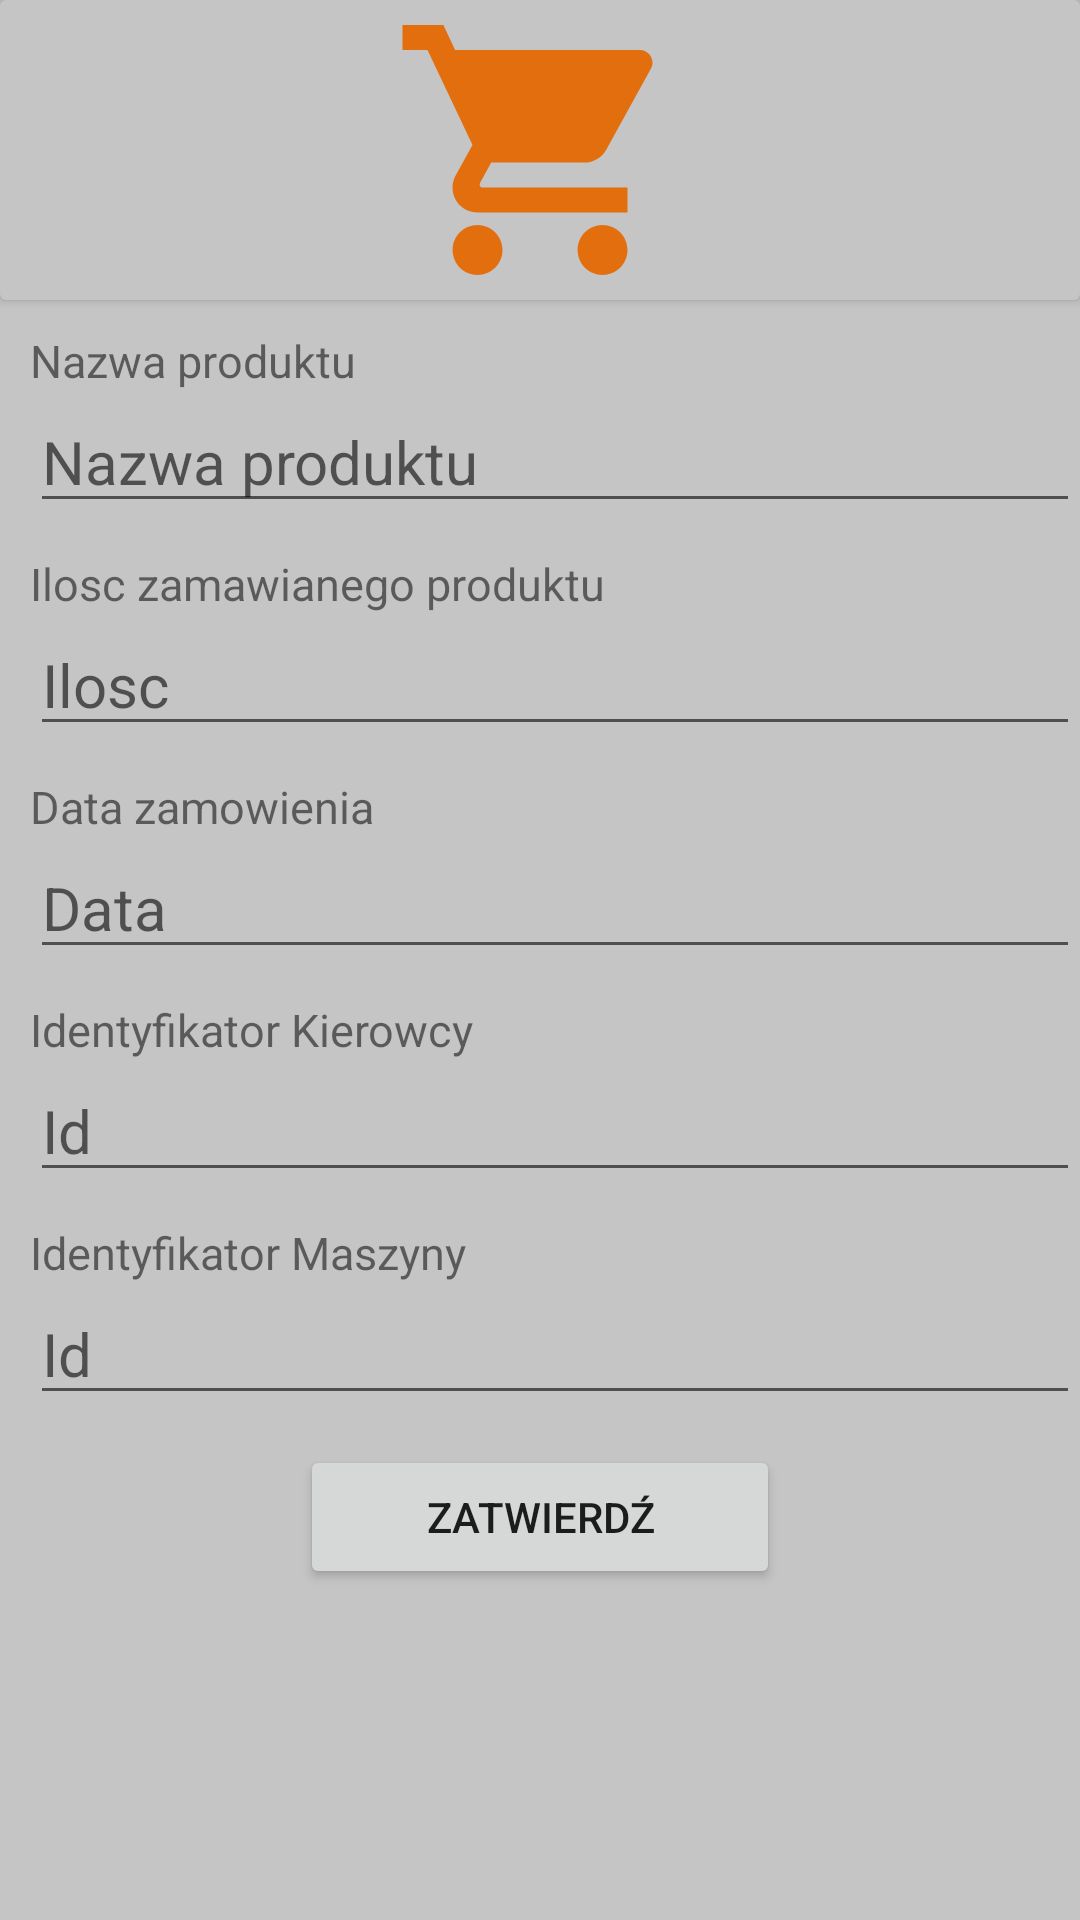

This screen was rendered from an Android layout file. Write that file and the resources it references.
<!-- AndroidManifest.xml: application theme AppTheme.Gospodarstwo -->
<!-- res/layout/dodaj_zamowienie.xml -->
<?xml version="1.0" encoding="utf-8"?>
<LinearLayout xmlns:android="http://schemas.android.com/apk/res/android"
    xmlns:app="http://schemas.android.com/apk/res-auto"
    xmlns:tools="http://schemas.android.com/tools"
    android:id="@+id/linear_la_karta"
    android:layout_width="match_parent"
    android:layout_height="match_parent"
    android:background="#C5C5C5"
    android:orientation="vertical"
    tools:context=".DodajZamowienie">


    <androidx.cardview.widget.CardView
        android:layout_width="match_parent"
        android:layout_height="wrap_content"
        android:layout_marginBottom="10dp"
        app:cardBackgroundColor="#C5C5C5">

        <ImageView
            android:id="@+id/imageView4"
            android:layout_width="100dp"
            android:layout_height="100dp"
            android:layout_gravity="center"
            app:srcCompat="@drawable/ic_zamawianie" />
    </androidx.cardview.widget.CardView>

    <TextView
        android:layout_width="match_parent"
        android:layout_height="wrap_content"
        android:layout_marginStart="10dp"
        android:text="Nazwa produktu"
        android:textSize="15sp" />

    <EditText
        android:id="@+id/produkt_dod"
        android:layout_width="match_parent"
        android:layout_height="wrap_content"
        android:layout_marginStart="10dp"
        android:textColor="@color/black"
        android:hint="Nazwa produktu"
        android:textSize="20sp" />
    <TextView
        android:layout_width="match_parent"
        android:layout_height="wrap_content"
        android:layout_marginStart="10dp"
        android:layout_marginTop="10sp"
        android:text="Ilosc zamawianego produktu"
        android:textSize="15sp" />

    <EditText
        android:id="@+id/ilosc_dod"
        android:layout_width="match_parent"
        android:layout_height="wrap_content"
        android:layout_marginStart="10dp"
        android:hint="Ilosc"
        android:inputType="phone"
        android:textColor="@color/black"
        android:textSize="20sp" />
    <TextView
        android:layout_width="match_parent"
        android:layout_height="wrap_content"
        android:layout_marginStart="10dp"
        android:layout_marginTop="10sp"
        android:text="Data zamowienia"
        android:textSize="15sp" />

    <EditText
        android:id="@+id/data_dod"
        android:layout_width="match_parent"
        android:layout_height="wrap_content"
        android:layout_marginStart="10dp"
        android:hint="Data"
        android:textColor="@color/black"
        android:textSize="20sp" />

    <TextView
        android:layout_width="match_parent"
        android:layout_height="wrap_content"
        android:layout_marginStart="10dp"
        android:layout_marginTop="10sp"
        android:text="Identyfikator Kierowcy"
        android:textSize="15sp" />

    <EditText
        android:id="@+id/id_kierowcy_dod"
        android:layout_width="match_parent"
        android:layout_height="wrap_content"
        android:layout_marginStart="10dp"
        android:hint="Id"
        android:inputType="phone"
        android:textColor="@color/black"
        android:textSize="20sp" />

    <TextView
        android:layout_width="match_parent"
        android:layout_height="wrap_content"
        android:layout_marginStart="10dp"
        android:layout_marginTop="10sp"
        android:text="Identyfikator Maszyny"
        android:textSize="15sp" />

    <EditText
        android:id="@+id/id_maszyny_dod"
        android:layout_width="match_parent"
        android:layout_height="wrap_content"
        android:layout_marginStart="10dp"
        android:hint="Id"
        android:inputType="phone"
        android:textColor="@color/black"
        android:textSize="20sp" />



    <Button
        android:id="@+id/add_zam"
        android:layout_width="160dp"
        android:layout_height="wrap_content"
        android:layout_gravity="center"
        android:layout_marginTop="10dp"
        android:text="Zatwierdź" />


</LinearLayout>
<!-- resources referenced by this layout -->
<resources>
  <color name="black">#FF000000</color>
  <!-- drawable ic_zamawianie (drawable) -->
  <vector android:height="50dp" android:tint="#E26E0E"
      android:viewportHeight="24" android:viewportWidth="24"
      android:width="50dp" xmlns:android="http://schemas.android.com/apk/res/android">
      <path android:fillColor="@android:color/white" android:pathData="M7,18c-1.1,0 -1.99,0.9 -1.99,2S5.9,22 7,22s2,-0.9 2,-2 -0.9,-2 -2,-2zM1,2v2h2l3.6,7.59 -1.35,2.45c-0.16,0.28 -0.25,0.61 -0.25,0.96 0,1.1 0.9,2 2,2h12v-2L7.42,15c-0.14,0 -0.25,-0.11 -0.25,-0.25l0.03,-0.12 0.9,-1.63h7.45c0.75,0 1.41,-0.41 1.75,-1.03l3.58,-6.49c0.08,-0.14 0.12,-0.31 0.12,-0.48 0,-0.55 -0.45,-1 -1,-1L5.21,4l-0.94,-2L1,2zM17,18c-1.1,0 -1.99,0.9 -1.99,2s0.89,2 1.99,2 2,-0.9 2,-2 -0.9,-2 -2,-2z"/>
  </vector>
  <style name="AppTheme.Gospodarstwo" parent="Theme.AppCompat.Light.DarkActionBar">
          <item name="windowActionBar">false</item>
          <item name="windowNoTitle">true</item>
          <item name="android:windowFullscreen">true</item>
      </style>
</resources>
